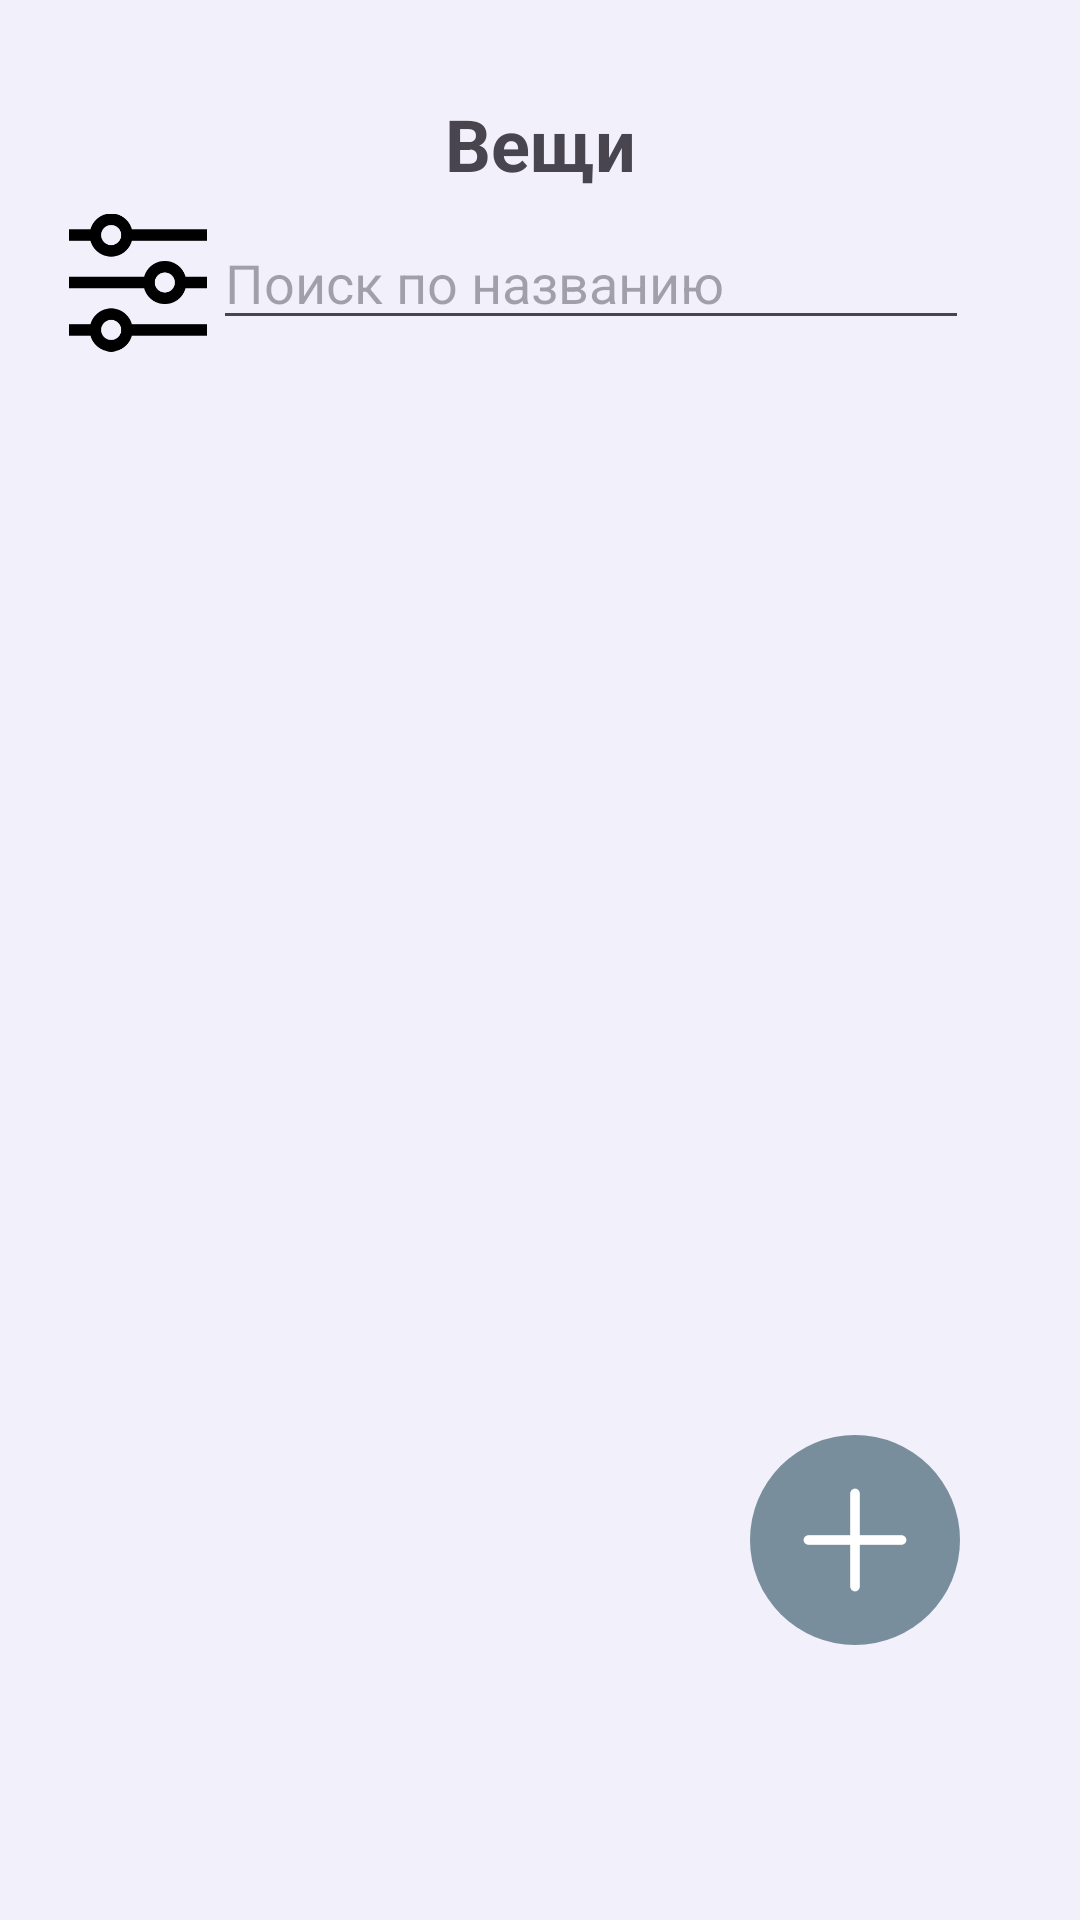

Write the Android layout XML for this screen, with the resource values it uses.
<!-- AndroidManifest.xml: application theme Theme.MatchClothesApp -->
<!-- res/layout/fragment_clothes.xml -->
<androidx.constraintlayout.widget.ConstraintLayout
    xmlns:android="http://schemas.android.com/apk/res/android"
    xmlns:app="http://schemas.android.com/apk/res-auto"
    xmlns:tools="http://schemas.android.com/tools"
    android:layout_width="match_parent"
    android:layout_height="match_parent"
    android:background="#F2F0FB">

    <TextView

        android:layout_width="wrap_content"
        android:layout_height="wrap_content"
        android:layout_centerHorizontal="true"
        android:text="@string/clothes"
        android:textSize="24sp"
        android:textStyle="bold"
        app:layout_constraintBottom_toBottomOf="parent"
        app:layout_constraintEnd_toEndOf="parent"
        app:layout_constraintStart_toStartOf="parent"
        app:layout_constraintTop_toTopOf="parent"
        app:layout_constraintVertical_bias="0.052" />

    <ImageView
        android:id="@+id/chooseClothCategory"
        android:layout_width="46dp"
        android:layout_height="47dp"
        android:layout_alignParentEnd="true"
        android:src="@drawable/category"
        app:layout_constraintBottom_toBottomOf="parent"
        app:layout_constraintEnd_toEndOf="parent"
        app:layout_constraintHorizontal_bias="0.073"
        app:layout_constraintStart_toStartOf="parent"
        app:layout_constraintTop_toTopOf="parent"
        app:layout_constraintVertical_bias="0.119" />

    <EditText
        android:id="@+id/searchEditText"
        android:layout_width="wrap_content"
        android:layout_height="wrap_content"
        android:ems="12"
        android:hint="@string/search"
        app:layout_constraintBottom_toBottomOf="parent"
        app:layout_constraintEnd_toEndOf="parent"
        app:layout_constraintHorizontal_bias="0.656"
        app:layout_constraintStart_toStartOf="parent"
        app:layout_constraintTop_toTopOf="parent"
        app:layout_constraintVertical_bias="0.12" />

    <ScrollView
        android:layout_width="match_parent"
        android:layout_height="0dp"
        android:layout_marginTop="10dp"
        android:layout_marginBottom="100dp"
        app:layout_constraintBottom_toBottomOf="parent"
        app:layout_constraintEnd_toEndOf="parent"
        app:layout_constraintStart_toStartOf="parent"
        app:layout_constraintTop_toBottomOf="@id/searchEditText">

        <androidx.recyclerview.widget.RecyclerView
            android:id="@+id/clothesContainer"
            android:layout_width="match_parent"
            android:layout_height="wrap_content"
            android:layout_marginStart="20dp"
            android:layout_marginEnd="20dp"
            android:clipToPadding="false"
            app:layoutManager="androidx.recyclerview.widget.GridLayoutManager"
            app:spanCount="2" />

    </ScrollView>

    <LinearLayout
        android:id="@+id/addButton"
        android:layout_width="0dp"
        android:layout_height="wrap_content"
        android:layout_marginEnd="40dp"
        android:layout_weight="1"
        android:background="@drawable/add_button_background"
        android:gravity="center"
        android:orientation="vertical"
        android:padding="10dp"
        app:layout_constraintBottom_toBottomOf="parent"

        app:layout_constraintEnd_toEndOf="parent"
        app:layout_constraintTop_toTopOf="parent"
        app:layout_constraintVertical_bias="0.839">

        <ImageView
            android:layout_width="50dp"
            android:layout_height="50dp"
            android:src="@drawable/plus" />

    </LinearLayout>

</androidx.constraintlayout.widget.ConstraintLayout>
<!-- resources referenced by this layout -->
<resources>
  <!-- drawable add_button_background (drawable) -->
  <shape xmlns:android="http://schemas.android.com/apk/res/android"
      android:shape="oval">
      <solid android:color="#798E9C" />
  </shape>
  <!-- drawable category: png bitmap (drawable, 4753 bytes) -->
  <!-- drawable plus: png bitmap (drawable, 1403 bytes) -->
  <string name="clothes">Вещи</string>
  <string name="search">Поиск по названию</string>
  <style name="Theme.MatchClothesApp" parent="Base.Theme.MatchClothesApp" />
  <style name="Base.Theme.MatchClothesApp" parent="Theme.Material3.DayNight.NoActionBar">
          
          
      </style>
</resources>
